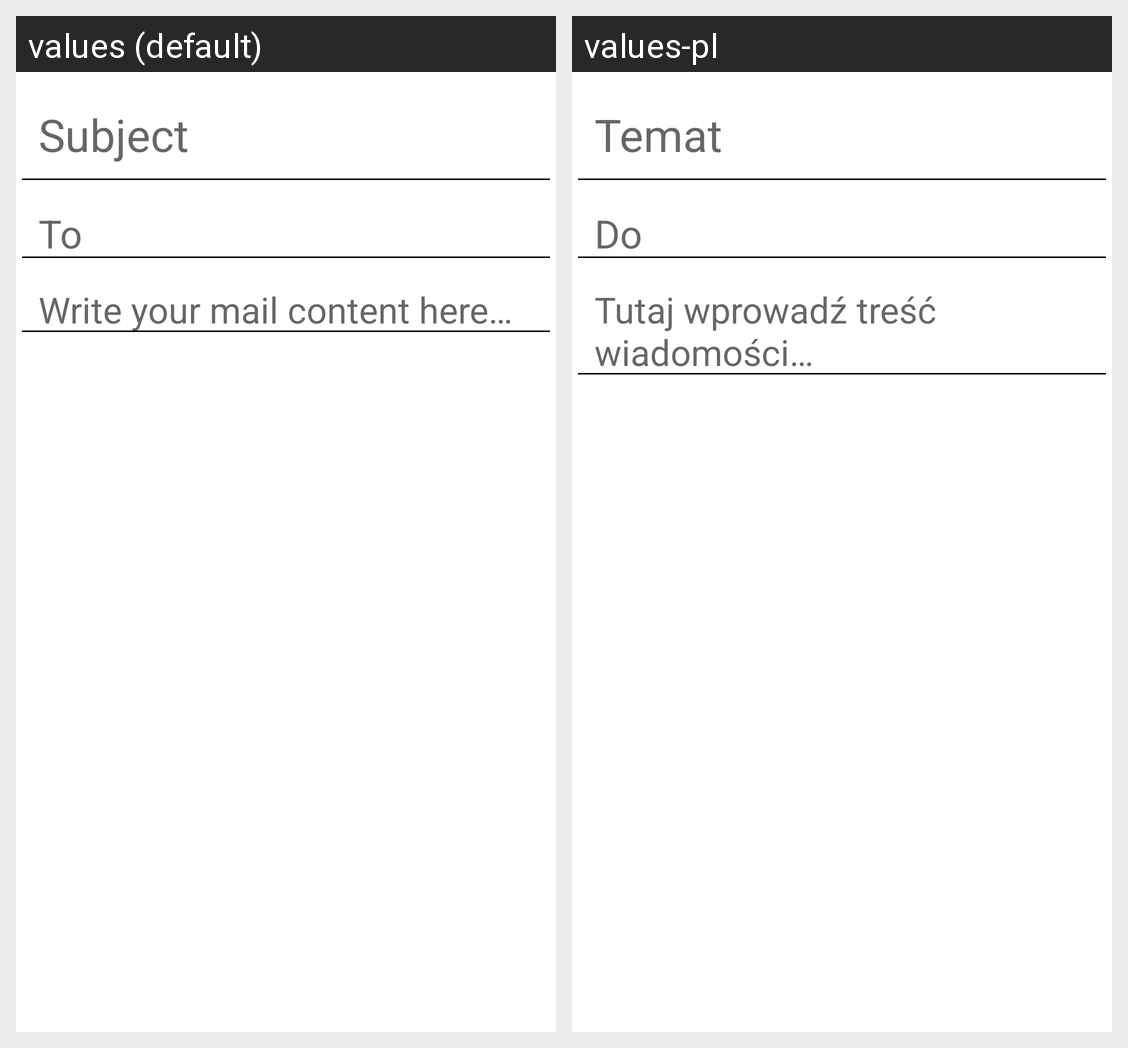

The same Android screen rendered under two of its app's locales, left to right. List the strings drawn on it with the default value and each locale's translation.
Android screen res/layout/fragment_write_message.xml rendered under 2 locales, left to right: values (default), values-pl. Device: Nexus 5 (rendered at 1080×1920; each locale shown at half size, 540×960, under a caption strip naming it); theme Theme.Mailo.
Strings drawn on this screen, with the default value and each locale's value (text and hints the layout hard-codes, and strings that could not be matched under every locale, appear in the picture but are not listed):

writeSubject
  values: Subject
  values-pl: Temat

writeTo
  values: To
  values-pl: Do

writeContent
  values: Write your mail content here…
  values-pl: Tutaj wprowadź treść wiadomości…
